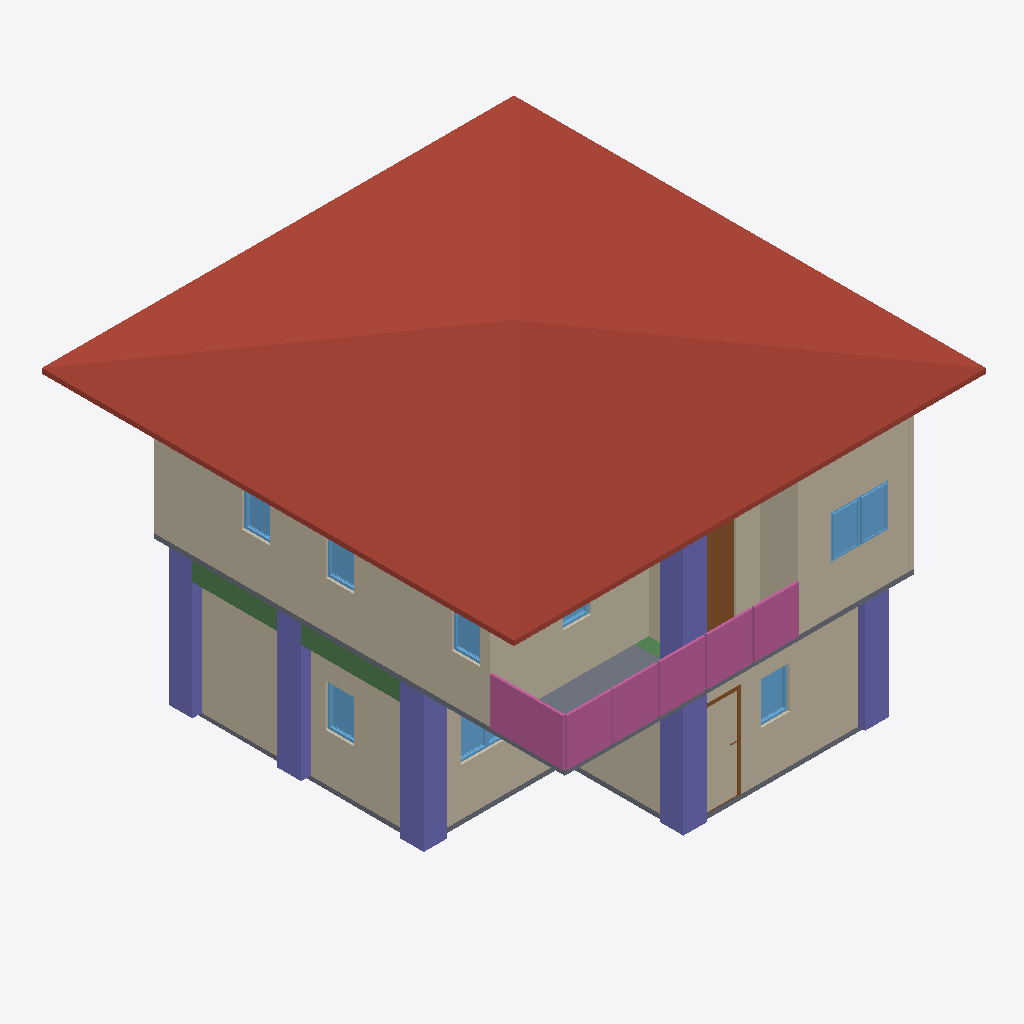
Isometric view of an IFC building model (IFC-SPF (STEP), schema IFC4, length unit metre), seen from the south-west, elements coloured by IFC class: 11 walls (beige), 10 windows (light blue), 6 columns (violet), 3 railings (pink), 2 slabs (grey), 2 beams (green), 2 doors (brown), 1 roof (red-brown).
Extent 10.0 m × 10.1 m × 7.1 m (x, y, z). Storeys (3): GF at 0.00 m; 2F at 3.00 m; Roof at 6.00 m. Elements (107): 30 IfcWall, 22 IfcColumn, 20 IfcBeam, 13 IfcWindow, 8 IfcDoor, 7 IfcRailing, 3 IfcSlab, 2 IfcStairFlight, 1 IfcCovering, 1 IfcRoof.

HEADER;
FILE_DESCRIPTION(('ViewDefinition[DesignTransferView]'),'2;1');
FILE_NAME('S05-dicussion.ifc','2025-09-08T14:43:59+08:00',(''),(''),'IfcOpenShell 0.8.3-post1','Bonsai 0.8.3-post1','');
FILE_SCHEMA(('IFC4'));
ENDSEC;
DATA;
#1=IFCPROJECT('2jSpAQGNr8$ggCtklYifCn',$,'My Project',$,$,$,$,(#14,#26),#9);
#31=IFCSITE('1cYmOMiOPFw9n0kvSwKHg4',$,'My Site',$,$,#54,$,$,$,$,$,$,$,$);
#37=IFCBUILDING('2mX2nFBgnBkOWI50e4A7Fs',$,'My Building',$,$,#60,$,$,$,$,$,$);
#43=IFCBUILDINGSTOREY('3nxHAKgaTDGxzotKM7$US2',$,'2F',$,$,#2297,$,$,$,$);
#67=IFCBUILDINGSTOREY('2EGJw1VnPD$gsu_Aq3zsub',$,'GF',$,$,#83,$,$,$,$);
#6614=IFCBUILDINGSTOREY('0maMN_wDv22AZuh48sjrY0',$,'Roof',$,$,#6635,$,$,$,$);
#6636=IFCROOF('1MqEa$ytjDg9w21nKG9meo',$,'Roof',$,$,#6662,#6645,$,$);
#3800=IFCWALL('2PVtMxzYn7M9ErSh8LlGgr',$,'Wall',$,$,#3914,#3806,$,$);
#336=IFCWALL('3IuXOOYejEGukYgozrnCpe',$,'Wall',$,$,#611,#342,$,$);
#6669=IFCWALL('2$cldp$Nz99OlBLY9u76kP',$,'Wall',$,$,#6680,#6675,$,$);
#4809=IFCWALL('0K$u90zx12gBBURsuDz7lV',$,'Wall',$,$,#4820,#4815,$,$);
#3928=IFCWALL('3Y002Un9H4YP_Z0yn62U9C',$,'Wall',$,$,#3939,#3934,$,$);
#8400=IFCCOLUMN('3RYTJZ37DCJuUAwnavs90g',$,'Column',$,$,#8407,#8411,$,$);
#7368=IFCRAILING('3LYENrJK58SQORklCCKxUS',$,'Railing',$,'FRAMELESS_PANEL',#7389,#7377,$,$);
#3161=IFCSLAB('1Ah8A8u9bA8wHpDAzNCP4W',$,'Slab',$,$,#3168,#3175,$,$);
#8620=IFCCOLUMN('3pLxpThPD6RuI5lPRdZOus',$,'Column',$,$,#8627,#8631,$,$);
#8329=IFCRAILING('3CvWS1pw1Dwv_0pUaEe7$A',$,'Railing',$,$,#8350,#8338,$,$);
#8351=IFCRAILING('1fx9mLc6f6sBxrnk25zMF6',$,'Railing',$,$,#8371,#8359,$,$);
#361=IFCWALL('2ZjFwWP1rBdxw4dPL5O_ke',$,'Wall',$,$,#643,#367,$,$);
#8642=IFCCOLUMN('2OQ0$L4ATBM9xaKec0qaFN',$,'Column',$,$,#8910,#8653,$,$);
#8377=IFCCOLUMN('2qqR3WaiL2Q84m5YCTkWuo',$,'Column',$,$,#8385,#8389,$,$);
#9482=IFCCOLUMN('0R$ZeVUqvCRBbogZPTqqMX',$,'Column',$,$,#9489,#9493,$,$);
#8796=IFCCOLUMN('2SLHZxmX97YfTBCgLMUWDl',$,'Column',$,$,#9256,#8807,$,$);
#9071=IFCBEAM('0mNSsANzDFlQj1l7p1NhqH',$,'Beam',$,$,#9078,#9082,$,$);
#386=IFCWALL('37t0ErxFP4LAbWKkzqIhOj',$,'Wall',$,$,#675,#392,$,$);
#4834=IFCWALL('2Plj0PTE5BGP5T213iuuvo',$,'Wall',$,$,#4903,#4840,$,$);
#2491=IFCSLAB('0UnRLGhqrDZfQdaaDdT064',$,'Slab',$,$,#2498,#2505,$,$);
#5915=IFCDOOR('3a3MYoD_bC8OwQNO0yQaPp',$,'Door',$,$,#5963,#5923,$,2.0,0.899999976158142,$,$,$);
#4917=IFCWALL('1VaWPLYmf2sBK1_HyptDTz',$,'Wall',$,$,#4928,#4923,$,$);
#5765=IFCWINDOW('3YyvE$EuL13hKjlxTww56e',$,'Window',$,$,#5814,#5773,$,$,$,$,$,$);
#5815=IFCWINDOW('0BNig2P45BRPaXJGyTdVmq',$,'Window',$,$,#5849,#5823,$,$,$,$,$,$);
#2096=IFCWINDOW('2JcCCYbIjBYfJlo2x9pV5L',$,'Window',$,$,#2144,#2104,$,0.899999976158142,0.600000023841858,$,$,$);
#6805=IFCWINDOW('1lhetVmyr2jgsP5bKS3$6S',$,'Window',$,$,#6853,#6813,$,0.899999976158142,0.600000023841858,$,$,$);
#5473=IFCWINDOW('1BJ7jGoA5ETf5PxzzWBt3E',$,'Window',$,$,#5537,#5482,$,0.899999976158142,0.600000023841858,$,$,$);
#5538=IFCWINDOW('1mat1eCF1AEONqiNGuRzzC',$,'Window',$,$,#5586,#5546,$,0.899999976158142,0.600000023841858,$,$,$);
#5587=IFCWINDOW('0QyYVjY8z87ReC8sVt3L5z',$,'Window',$,$,#5651,#5596,$,0.899999976158142,0.600000023841858,$,$,$);
#1982=IFCWINDOW('2L1Lr4XynBsQEei5i5ZWK8',$,'Window',$,$,#2046,#1991,$,0.899999976158142,0.600000023841858,$,$,$);
#4955=IFCWALL('14B0Ndth57Vv2upmg_yyYC',$,'Wall',$,$,#4966,#4961,$,$);
#3712=IFCWALL('2AYkKesHj5fgoVHeN7bPrY',$,'Wall',$,$,#6592,#3718,$,$);
#1310=IFCDOOR('1cLBu8HlbB2RwHkzm0KeC0',$,'Door',$,$,#1373,#1318,$,2.0,0.899999976158142,$,$,$);
#9159=IFCBEAM('3wO7k9B399ChXrAB36678p',$,'Beam',$,$,#9166,#9170,$,$);
#5850=IFCWINDOW('3xRhypLUrCOPnh_ooqa4mZ',$,'Window',$,$,#5914,#5859,$,0.899999976158142,0.600000023841858,$,$,$);
#2047=IFCWINDOW('3YOty1hgL7AuisPa2njWLL',$,'Window',$,$,#2095,#2055,$,0.899999976158142,0.600000023841858,$,$,$);
ENDSEC;